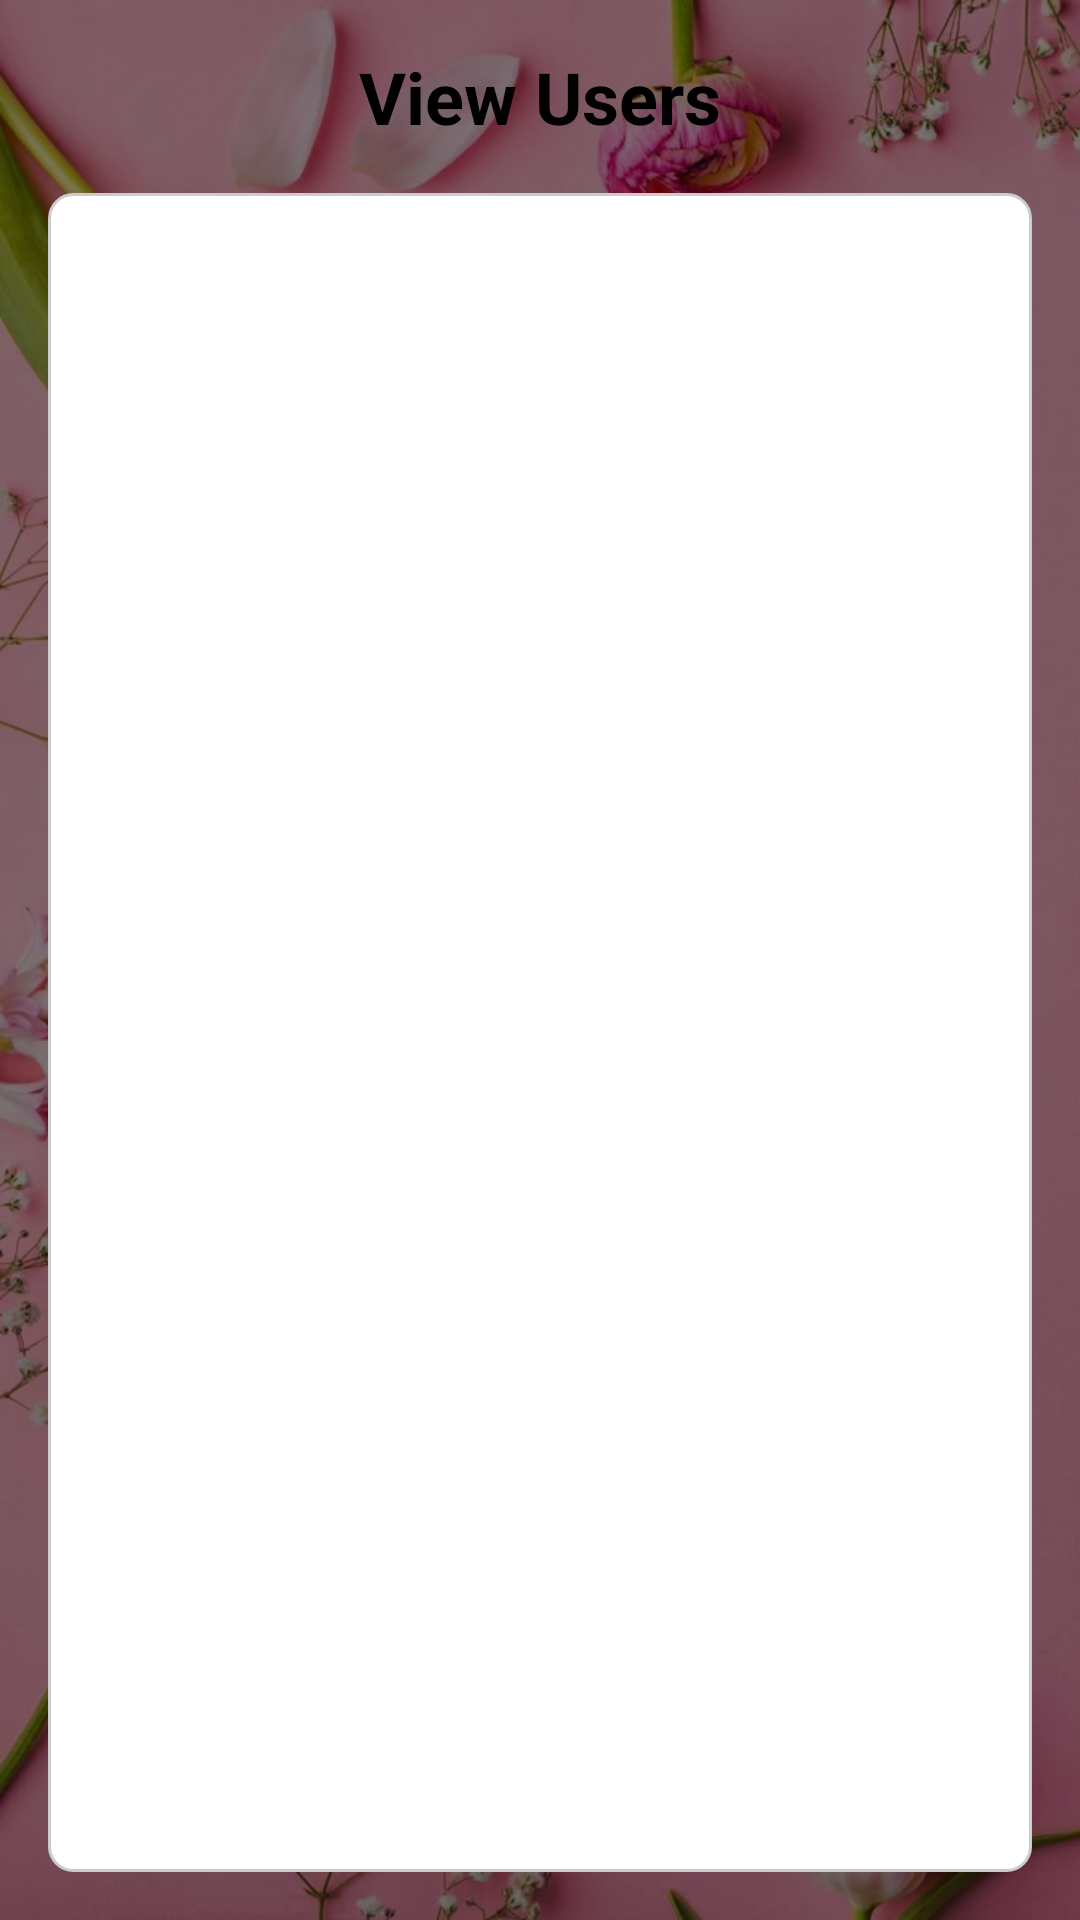

Here is an Android app screen rendered from its layout file. Give the layout XML and the strings, colors and styles it references.
<!-- AndroidManifest.xml: application theme Theme.PROJEEEEEEEEEECT -->
<!-- res/layout/activity_admin_view_users.xml -->
<?xml version="1.0" encoding="utf-8"?>
<RelativeLayout xmlns:android="http://schemas.android.com/apk/res/android"
    xmlns:tools="http://schemas.android.com/tools"
    android:layout_width="match_parent"
    android:layout_height="match_parent"
    tools:context=".admin.mainbtns.AdminViewUsersActivity">

    
    <ImageView
        android:id="@+id/backgroundImage"
        android:layout_width="match_parent"
        android:layout_height="match_parent"
        android:scaleType="centerCrop"
        android:src="@drawable/back"
        android:contentDescription="@string/background_image" />

    
    <View
        android:layout_width="match_parent"
        android:layout_height="match_parent"
        android:background="#80000000" /> 

    
    <LinearLayout
        android:layout_width="match_parent"
        android:layout_height="match_parent"
        android:orientation="vertical"
        android:padding="16dp"
        android:paddingTop="40dp">

        <TextView
            android:layout_width="wrap_content"
            android:layout_height="wrap_content"
            android:text="@string/view_users"
            android:textSize="24sp"
            android:textStyle="bold"
            android:textColor="@color/black"
            android:layout_gravity="center_horizontal"
            android:layout_marginBottom="16dp" />

        <ListView
            android:id="@+id/usersListView"
            android:layout_width="match_parent"
            android:layout_height="match_parent"
            android:background="@drawable/edit_text_border"
            android:padding="4dp"
            android:dividerHeight="1dp" />

    </LinearLayout>
</RelativeLayout>
<!-- resources referenced by this layout -->
<resources>
  <color name="black">#FF000000</color>
  <!-- drawable back: jpg bitmap (drawable, 72722 bytes) -->
  <!-- drawable edit_text_border (drawable) -->
  <?xml version="1.0" encoding="utf-8"?>
      <shape xmlns:android="http://schemas.android.com/apk/res/android">
          <solid android:color="#FFFFFF"/> 
          <stroke android:width="1dp" android:color="#CCCCCC"/> 
          <corners android:radius="8dp"/> 
      </shape>
  <string name="background_image">Background Image</string>
  <string name="view_users">View Users</string>
  <style name="Theme.PROJEEEEEEEEEECT" parent="Base.Theme.PROJEEEEEEEEEECT" />
  <style name="Base.Theme.PROJEEEEEEEEEECT" parent="Theme.AppCompat.Light.NoActionBar">
          <item name="colorPrimary">@color/colorPrimary</item>
          <item name="colorPrimaryDark">@color/colorPrimaryDark</item>
          <item name="colorAccent">@color/colorAccent</item>
          <item name="android:windowBackground">@color/soft_pink_light</item>
          <item name="android:colorBackground">@color/soft_pink</item>
      </style>
  <color name="colorPrimary">#E91E63</color>
  <color name="colorPrimaryDark">#C2185B</color>
  <color name="colorAccent">#FF4081</color>
  <color name="soft_pink_light">#E47EE4</color>
  <color name="soft_pink">#FFF0F5</color>
</resources>
